Run: headless pygame with SDL's dummy video driver; simulated clock (each Clock.tick advances the game by its frame time, no real sleeping); random seed 0; keys injected as events and as key.get_pressed() state; no mouse input.
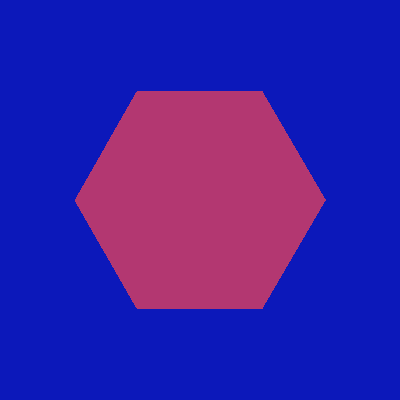
Frame 1 of 4 · flips 1–60 · no input
Frame 2 of 4 · flips 61–180 · tapped SPACE, RETURN · held RIGHT (→), D · screen unchanged from frame 1, image omitted
Frame 3 of 4 · flips 181–300 · held DOWN (↓), S · screen unchanged from frame 2, image omitted
Frame 4 of 4 · flips 301–420 · held LEFT (←), A, UP (↑), W · screen unchanged from frame 3, image omitted

The pygame program that drew these frames:

# 1. Import the Pygame module.
import pygame
import math

# 2. Initialize the project.
# This, essentially, “turns on” the different features of Pygame like sound, the keyboard, the mouse, etc.
pygame.init()
# 3. Create a window. This window will be 400 pixels wide by 400 pixels tall.
# There needs to be two sets of parentheses when creating the window.
window = pygame.display.set_mode((400, 400))
# 4. Create a caption for the window
pygame.display.set_caption("Inheritance Animation")
clock = pygame.time.Clock()


class Hexagon:
    def __init__(self, center, radius, window):
        self.center = center
        self.radius = radius
        self.window = window
        self.points = 6
        self.angle = math.radians(360 / self.points)
        self.color = (179, 55, 113)
        self.stroke_weight = 3

    def calculate_vertices(self):
        vertices = []

        for i in range(self.points + 1):
            x = math.cos(i * self.angle) * self.radius + self.center[0]
            y = math.sin(i * self.angle) * self.radius + self.center[1]
            vertices.append((x, y))
        return vertices

    def draw(self):
        pygame.draw.polygon(self.window, self.color, self.calculate_vertices())


if __name__ == '__main__':
    run = True
    hexagon = Hexagon((200, 200), 125, window)
    while run:
        pygame.time.delay(100)
        window.fill((12, 24, 186))  # change the color of the window
        hexagon.draw()
        for event in pygame.event.get():
            if event.type == pygame.QUIT:
                run = False

        pygame.display.update()  # update the window with any changes
        clock.tick(30)
    pygame.quit()
